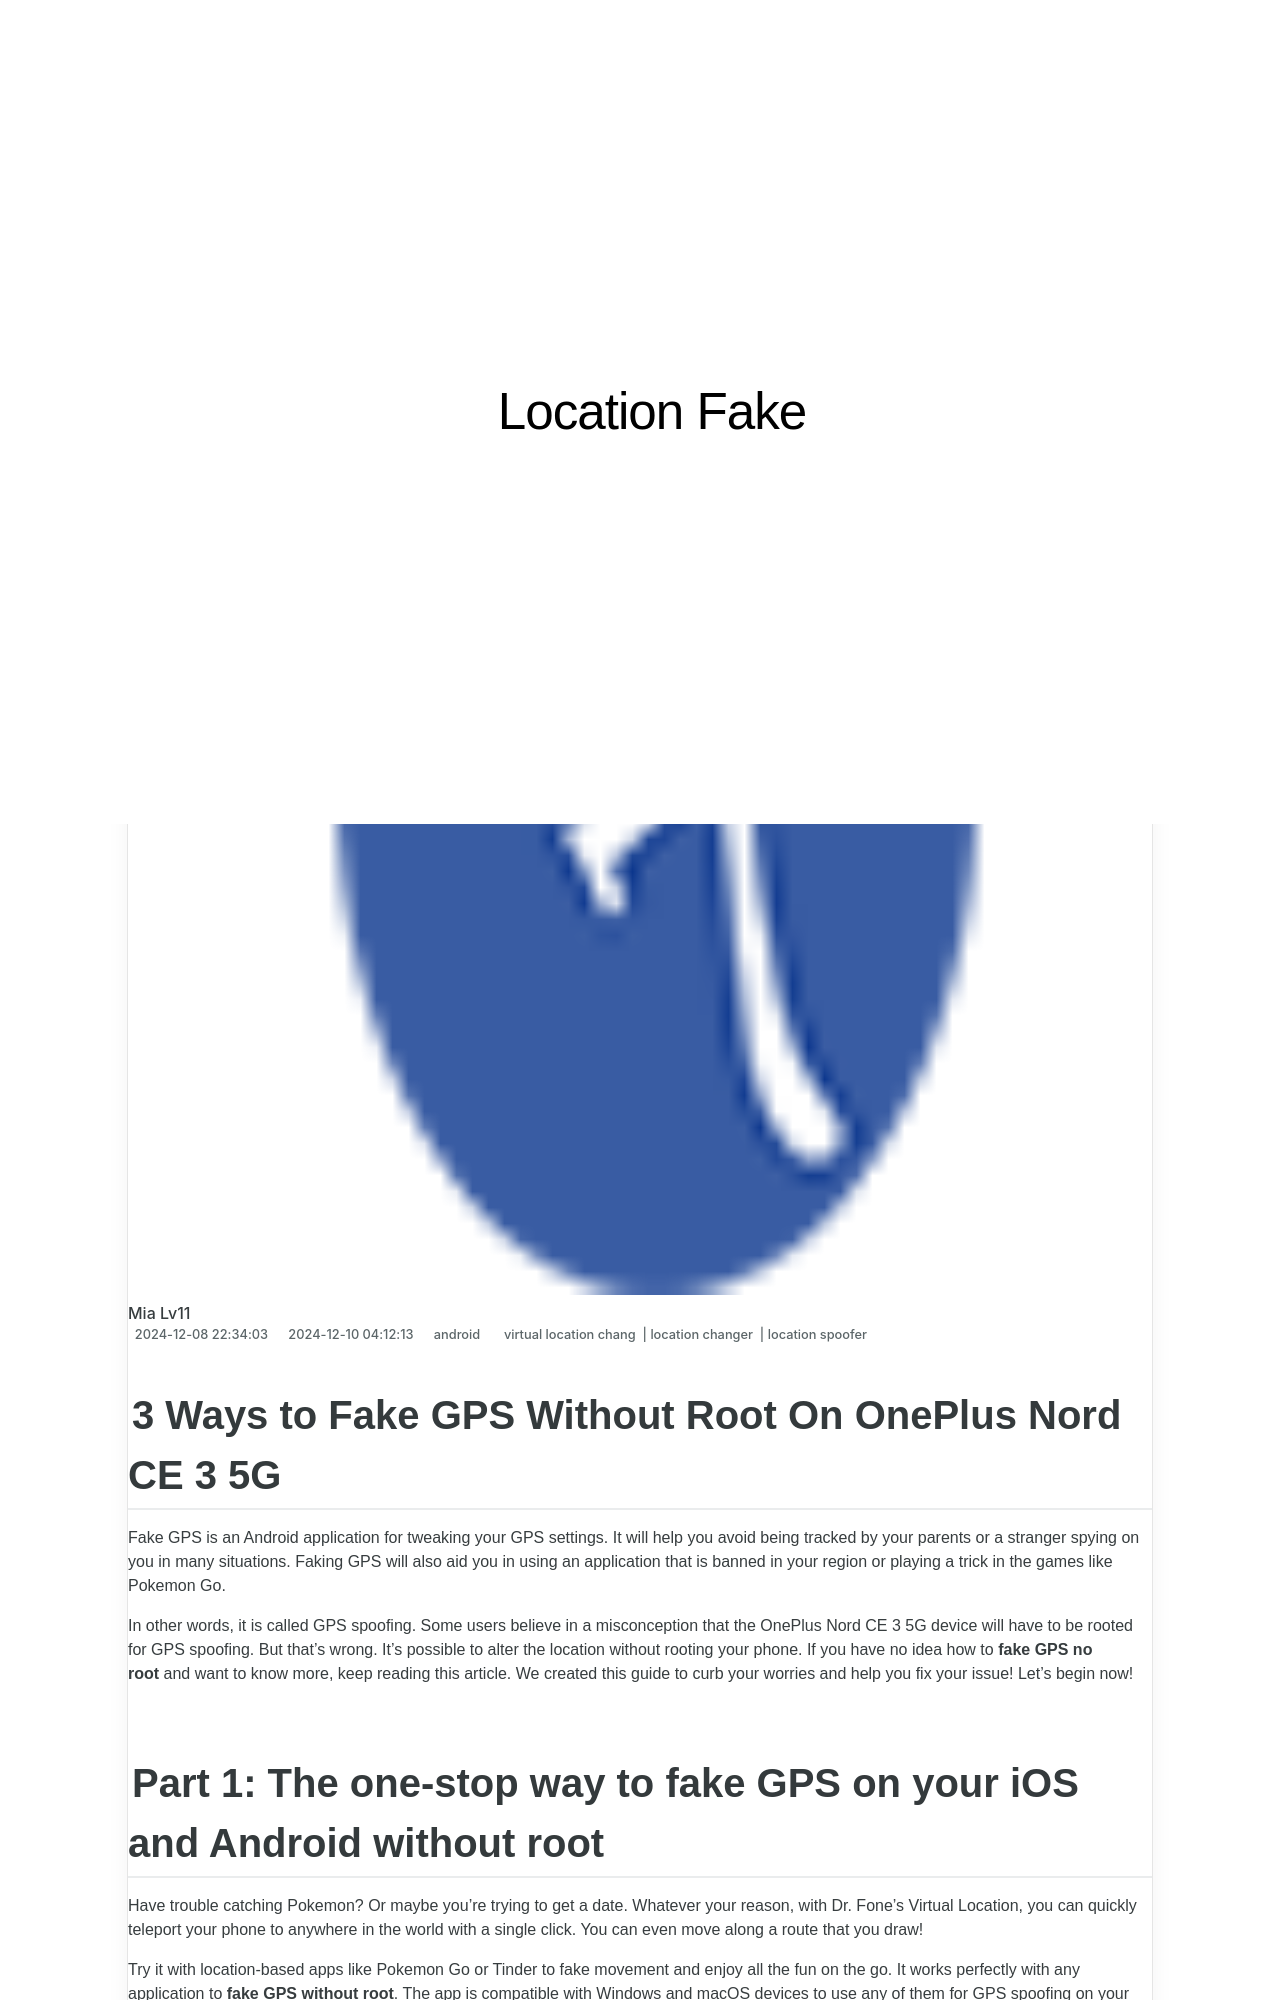

repository: techidaily/site-location-fake · page: 3-ways-to-fake-gps-without-root-on-oneplus-nord-ce-3-5g-drfone-by-drfone-virtual-android/index.html · generator: jekyll

---
title: 3 Ways to Fake GPS Without Root On OnePlus Nord CE 3 5G | Dr.fone
date: 2024-12-08T22:34:03.735Z
updated: 2024-12-10T04:12:13.596Z
tags: 
  - virtual location chang
  - location changer
  - location spoofer
categories:
  - android
description: This article describes 3 Ways to Fake GPS Without Root On OnePlus Nord CE 3 5G
excerpt: This article describes 3 Ways to Fake GPS Without Root On OnePlus Nord CE 3 5G
keywords: change location on android,change location on Nord CE 3 5G,fake gps location on android,change gps location on android,fake location on android,fake location on Nord CE 3 5G
thumbnail: https://thmb.techidaily.com/cc4de72d7f182f924611ffcdd9be6d67698446b35913acbf3e4fc8c5af445646.jpg
---

## 3 Ways to Fake GPS Without Root On OnePlus Nord CE 3 5G

Fake GPS is an Android application for tweaking your GPS settings. It will help you avoid being tracked by your parents or a stranger spying on you in many situations. Faking GPS will also aid you in using an application that is banned in your region or playing a trick in the games like Pokemon Go.

In other words, it is called GPS spoofing. Some users believe in a misconception that the OnePlus Nord CE 3 5G device will have to be rooted for GPS spoofing. But that’s wrong. It’s possible to alter the location without rooting your phone. If you have no idea how to **fake GPS no root** and want to know more, keep reading this article. We created this guide to curb your worries and help you fix your issue! Let’s begin now!
